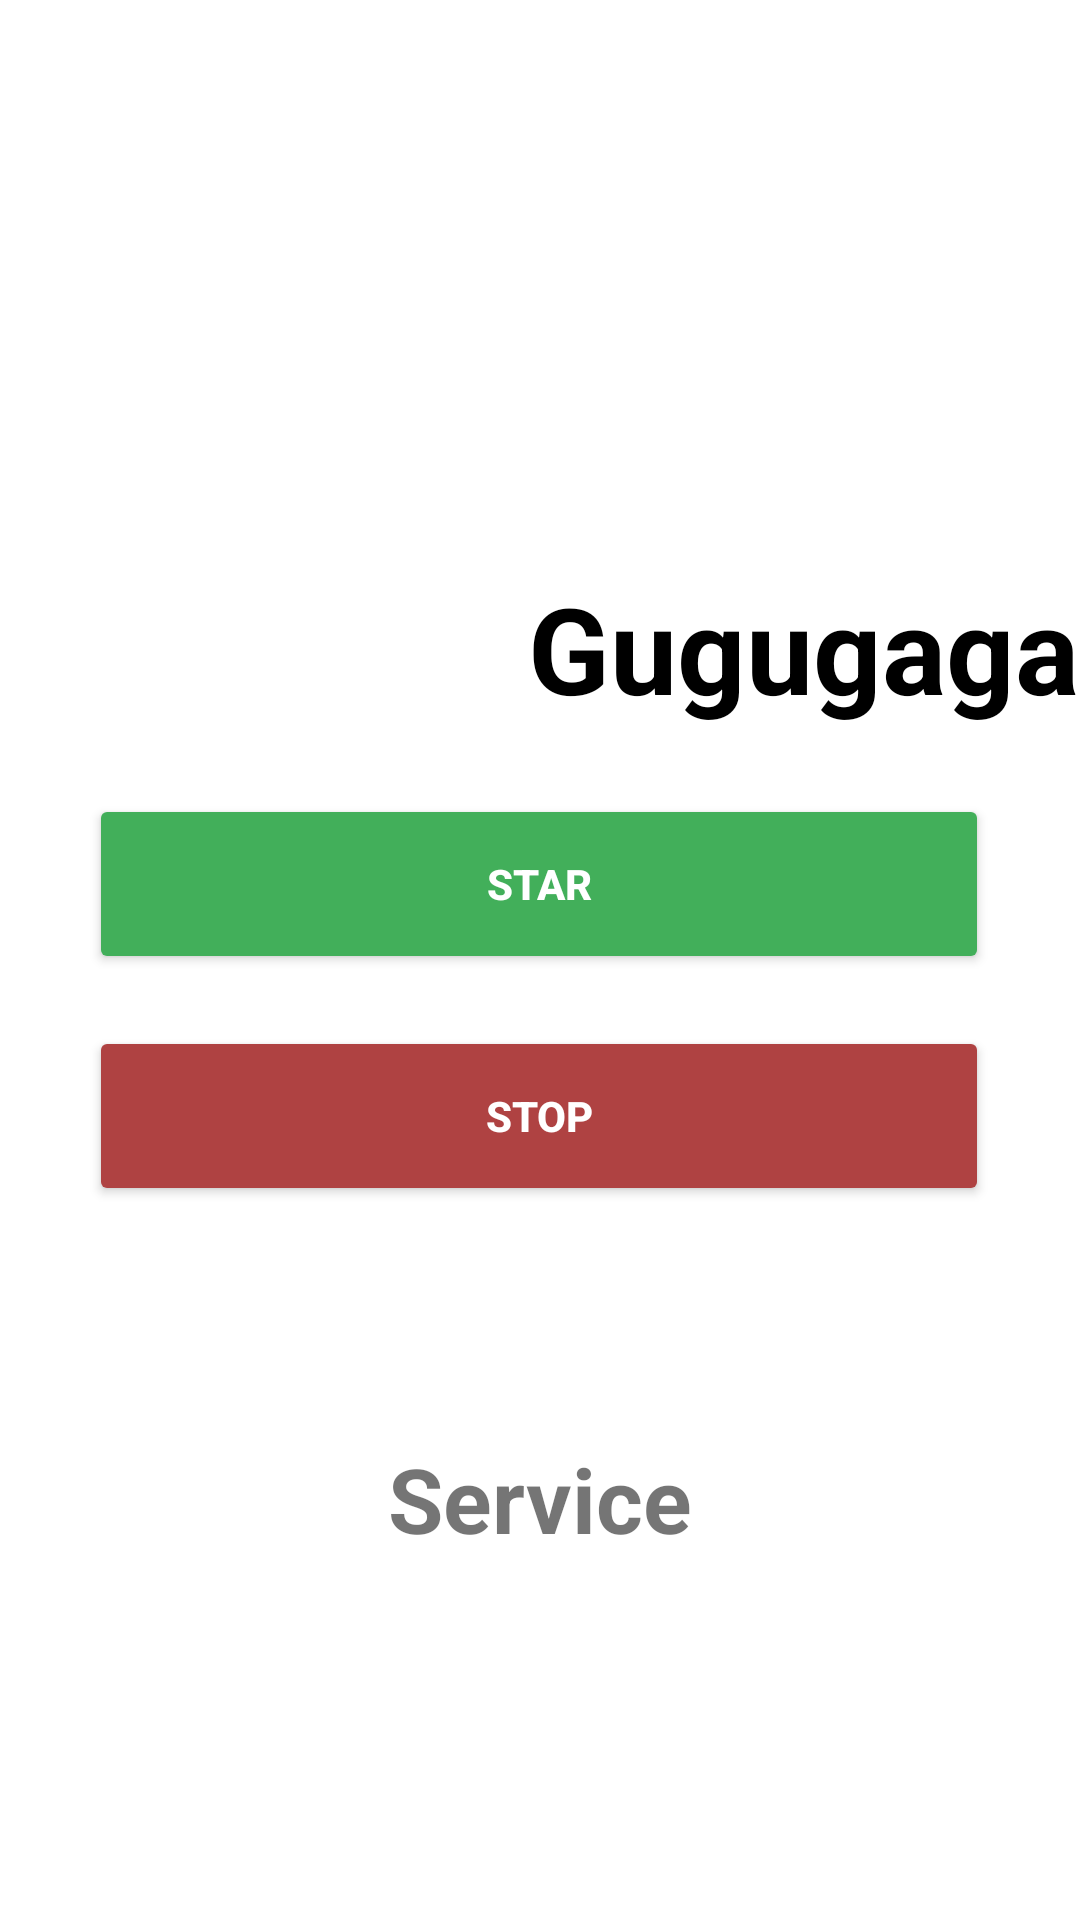

Android layout source for this screen:
<!-- AndroidManifest.xml: application theme Theme.PPLM -->
<!-- res/layout/activity_services.xml -->
<?xml version="1.0" encoding="utf-8"?>
<androidx.constraintlayout.widget.ConstraintLayout xmlns:android="http://schemas.android.com/apk/res/android"
    xmlns:app="http://schemas.android.com/apk/res-auto"
    xmlns:tools="http://schemas.android.com/tools"
    android:id="@+id/main"
    android:layout_width="match_parent"
    android:layout_height="match_parent"
    android:layout_gravity="center"
    tools:context=".tugas8.services.ServicesActivity">

    <ImageView
        android:id="@+id/icon_alarm"
        android:layout_width="100dp"
        android:layout_height="100dp"
        android:layout_marginStart="76dp"
        android:src="@drawable/radio"
        app:layout_constraintBottom_toBottomOf="parent"
        app:layout_constraintStart_toStartOf="parent"
        app:layout_constraintTop_toTopOf="parent"
        app:layout_constraintVertical_bias="0.256" />

    <TextView
        android:id="@+id/txt_judul"
        android:layout_width="wrap_content"
        android:layout_height="wrap_content"
        android:text="Gugugaga"
        android:textColor="@android:color/black"
        android:textSize="40sp"
        android:textStyle="bold"
        app:layout_constraintBottom_toBottomOf="parent"
        app:layout_constraintEnd_toEndOf="parent"
        app:layout_constraintHorizontal_bias="0.29"
        app:layout_constraintStart_toEndOf="@id/icon_alarm"
        app:layout_constraintTop_toTopOf="parent"
        app:layout_constraintVertical_bias="0.323" />

    <Button
        android:id="@+id/btnStart"
        android:layout_width="300dp"
        android:layout_height="60dp"
        android:backgroundTint="#42AF5A"
        android:text="Star"
        android:textColor="@android:color/white"
        android:textStyle="bold"
        app:layout_constraintBottom_toBottomOf="parent"
        app:layout_constraintEnd_toEndOf="parent"
        app:layout_constraintHorizontal_bias="0.495"
        app:layout_constraintStart_toStartOf="parent"
        app:layout_constraintTop_toBottomOf="@id/txt_judul"
        app:layout_constraintVertical_bias="0.065" />

    <TextView
        android:id="@+id/txtHasil"
        android:layout_width="wrap_content"
        android:layout_height="wrap_content"
        android:layout_marginTop="64dp"
        android:text="Service"
        android:textSize="30sp"
        android:textStyle="bold"
        app:layout_constraintBottom_toBottomOf=" parent"
        app:layout_constraintEnd_toEndOf="parent"
        app:layout_constraintStart_toStartOf="parent"
        app:layout_constraintTop_toBottomOf="@+id/btnStop"
        app:layout_constraintVertical_bias="0.1" />

    <Button
        android:id="@+id/btnStop"
        android:layout_width="300dp"
        android:layout_height="60dp"
        android:backgroundTint="#AF4242"
        android:text="Stop"
        android:textColor="@android:color/white"
        android:textStyle="bold"
        app:layout_constraintBottom_toBottomOf="parent"
        app:layout_constraintEnd_toEndOf="parent"
        app:layout_constraintHorizontal_bias="0.495"
        app:layout_constraintStart_toStartOf="parent"
        app:layout_constraintTop_toBottomOf="@id/btnStart"
        app:layout_constraintVertical_bias="0.068" />

</androidx.constraintlayout.widget.ConstraintLayout>
<!-- resources referenced by this layout -->
<resources>
  <style name="Theme.PPLM" parent="Theme.MaterialComponents.DayNight.NoActionBar">
  
          <item name="colorPrimary">@color/orange</item>
          <item name="colorPrimaryVariant">@color/colorAccent</item>
          <item name="colorOnPrimary">@color/white</item>
          
          <item name="colorSecondary">@color/teal_200</item>
          <item name="colorSecondaryVariant">@color/teal_700</item>
          <item name="colorOnSecondary">@color/black</item>
          
          <item name="android:statusBarColor" tools:targetApi="l">?attr/colorPrimaryVariant</item>
      </style>
  <color name="orange">#FF6B6B</color>
  <color name="colorAccent">#D81B60</color>
  <color name="white">#FFFFFFFF</color>
  <color name="teal_200">#FF03DAC5</color>
  <color name="teal_700">#FF018786</color>
  <color name="black">#FF000000</color>
</resources>
